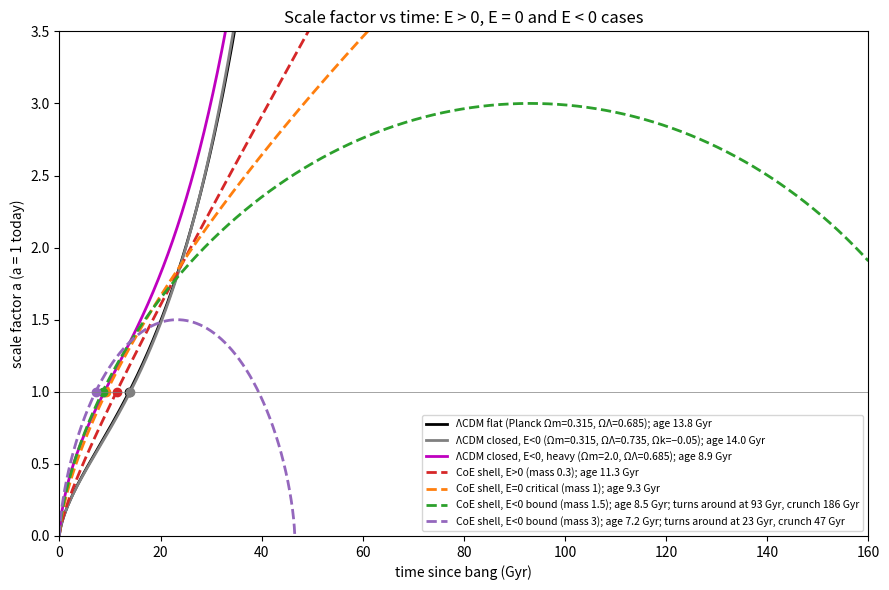

This figure's Python source:
import numpy as np, matplotlib; matplotlib.use('Agg'); import matplotlib.pyplot as plt
from scipy.integrate import solve_ivp
Gyr=977.8
def run(H0,Om,OL):
    h=H0/Gyr  # 1/Gyr
    f=lambda t,y:[y[1], -0.5*h**2*Om/y[0]**2 + h**2*OL*y[0]]
    ev=lambda t,y:y[0]-1e-3; ev.terminal=True
    b=solve_ivp(f,[0,-60],[1,h],events=ev,max_step=0.01,rtol=1e-9)
    t0=-b.t[-1]
    fw=solve_ivp(f,[0,400],[1,h],events=ev,max_step=0.01,rtol=1e-9)
    t=np.concatenate([b.t[::-1],fw.t[1:]])+t0; a=np.concatenate([b.y[0][::-1],fw.y[0][1:]])
    return t,a,t0
cases=[("ΛCDM flat (Planck Ωm=0.315, ΩΛ=0.685)",67.4,0.315,0.685,'k','-'),
 ("ΛCDM closed, E<0 (Ωm=0.315, ΩΛ=0.735, Ωk=−0.05)",67.4,0.315,0.735,'grey','-'),
 ("ΛCDM closed, E<0, heavy (Ωm=2.0, ΩΛ=0.685)",67.4,2.0,0.685,'m','-'),
 ("CoE shell, E>0 (mass 0.3)",70,0.3,0,'C3','--'),
 ("CoE shell, E=0 critical (mass 1)",70,1.0,0,'C1','--'),
 ("CoE shell, E<0 bound (mass 1.5)",70,1.5,0,'C2','--'),
 ("CoE shell, E<0 bound (mass 3)",70,3.0,0,'C4','--')]
fig,ax=plt.subplots(figsize=(9,6)); out={}
for i,(lab,H0,Om,OL,c,ls) in enumerate(cases):
    t,a,t0=run(H0,Om,OL); k=np.argmax(a)
    note=f"; turns around at {t[k]:.0f} Gyr, crunch {t[-1]:.0f} Gyr" if a[-1]<0.01 else ""
    ax.plot(t,a,color=c,ls=ls,lw=2,label=f"{lab}; age {t0:.1f} Gyr{note}"); ax.plot(t0,1,'o',color=c)
    out[f"t{i}"]=t; out[f"a{i}"]=a; print(lab,round(t0,2),note)
ax.axhline(1,color='grey',lw=.5); ax.set_xlim(0,160); ax.set_ylim(0,3.5)
ax.set_xlabel("time since bang (Gyr)"); ax.set_ylabel("scale factor a (a = 1 today)")
ax.set_title("Scale factor vs time: E > 0, E = 0 and E < 0 cases")
ax.legend(fontsize=7.5,loc='lower right'); fig.tight_layout(); fig.savefig("scale_factor_bound.png",dpi=150)
np.savez("scale_factor_bound.npz",**out)
